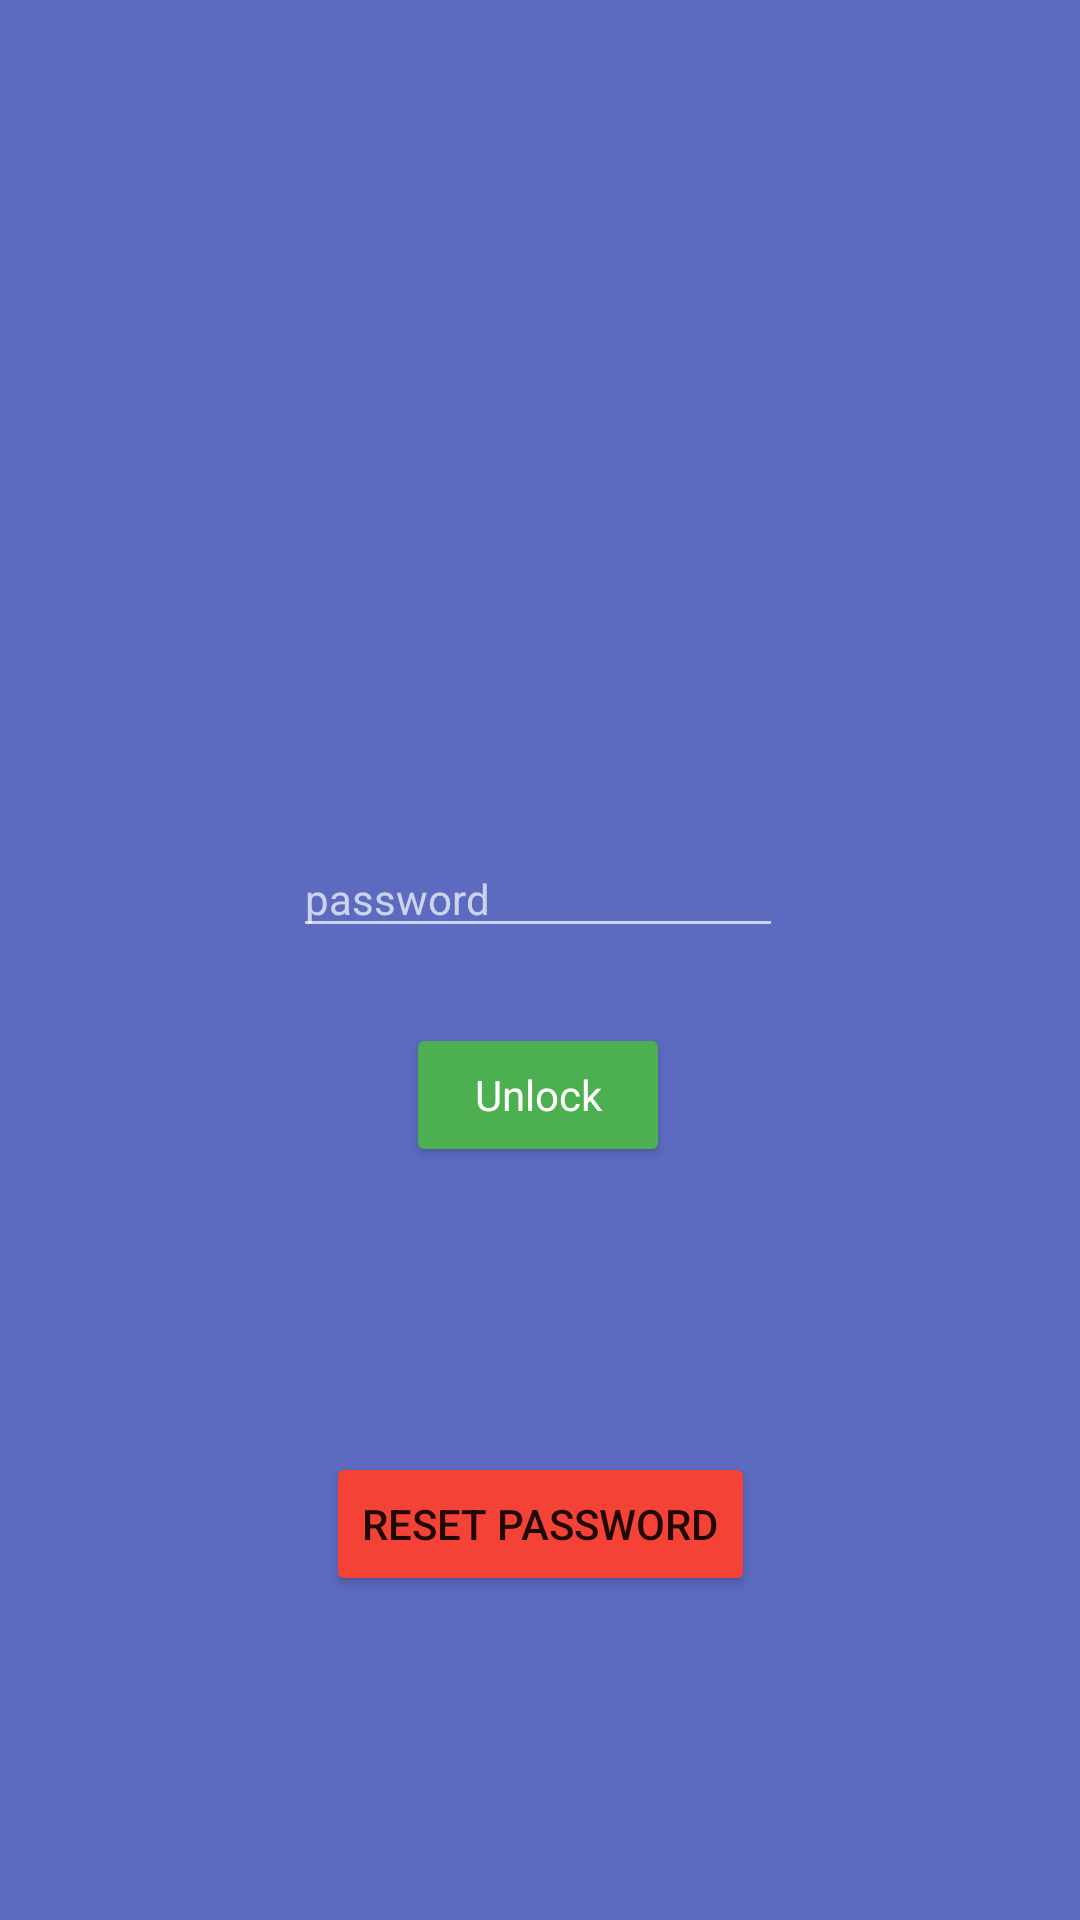

Write the Android layout XML for this screen, with the resource values it uses.
<!-- AndroidManifest.xml: application theme AppTheme -->
<!-- res/layout/activity_main.xml -->
<?xml version="1.0" encoding="utf-8"?>
<androidx.constraintlayout.widget.ConstraintLayout xmlns:android="http://schemas.android.com/apk/res/android"
    xmlns:app="http://schemas.android.com/apk/res-auto"
    xmlns:tools="http://schemas.android.com/tools"
    android:layout_width="match_parent"
    android:layout_height="match_parent"
    android:background="#5C6BC0"
    tools:context=".Activity.MainActivity">

    <Button
        android:id="@+id/unlock_button"
        style="@style/Widget.AppCompat.Button.Colored"
        android:layout_width="wrap_content"
        android:layout_height="wrap_content"
        android:layout_marginTop="341dp"
        android:backgroundTint="#4CAF50"
        android:text="@string/unlock"
        android:textAppearance="@style/TextAppearance.AppCompat.Body1"
        app:layout_constraintEnd_toEndOf="parent"
        app:layout_constraintHorizontal_bias="0.498"
        app:layout_constraintStart_toStartOf="parent"
        app:layout_constraintTop_toTopOf="parent" />

    <EditText
        android:id="@+id/password_field"
        android:layout_width="wrap_content"
        android:layout_height="wrap_content"
        android:layout_marginTop="280dp"
        android:autofillHints=""
        android:ems="10"
        android:hint="@string/password"
        android:inputType="textPassword"
        android:textAppearance="@style/TextAppearance.AppCompat.Body1"
        app:layout_constraintEnd_toEndOf="parent"
        app:layout_constraintHorizontal_bias="0.497"
        app:layout_constraintStart_toStartOf="parent"
        app:layout_constraintTop_toTopOf="parent" />

    <Button
        android:id="@+id/password_reset"
        style="@style/Widget.AppCompat.Button.Colored"
        android:layout_width="wrap_content"
        android:layout_height="wrap_content"
        android:layout_marginBottom="108dp"
        android:backgroundTint="#F44336"
        android:text="@string/reset_password"
        app:layout_constraintBottom_toBottomOf="parent"
        app:layout_constraintEnd_toEndOf="parent"
        app:layout_constraintHorizontal_bias="0.5"
        app:layout_constraintStart_toStartOf="parent" />

</androidx.constraintlayout.widget.ConstraintLayout>
<!-- resources referenced by this layout -->
<resources>
  <string name="password">password</string>
  <string name="reset_password">Reset Password</string>
  <string name="unlock">Unlock</string>
  <style name="AppTheme" parent="Base.Theme.MaterialComponents">
          
          <item name="colorPrimary">@color/colorPrimary</item>
          <item name="colorPrimaryDark">@color/colorPrimaryDark</item>
          <item name="colorAccent">@color/colorAccent</item>
      </style>
  <!-- not gathered from this repository: default colours our renderer supplied (Android Studio template values) -->
  <color name="colorPrimary">#FF6200EE</color>
  <color name="colorPrimaryDark">#FF3700B3</color>
  <color name="colorAccent">#FF03DAC5</color>
</resources>
